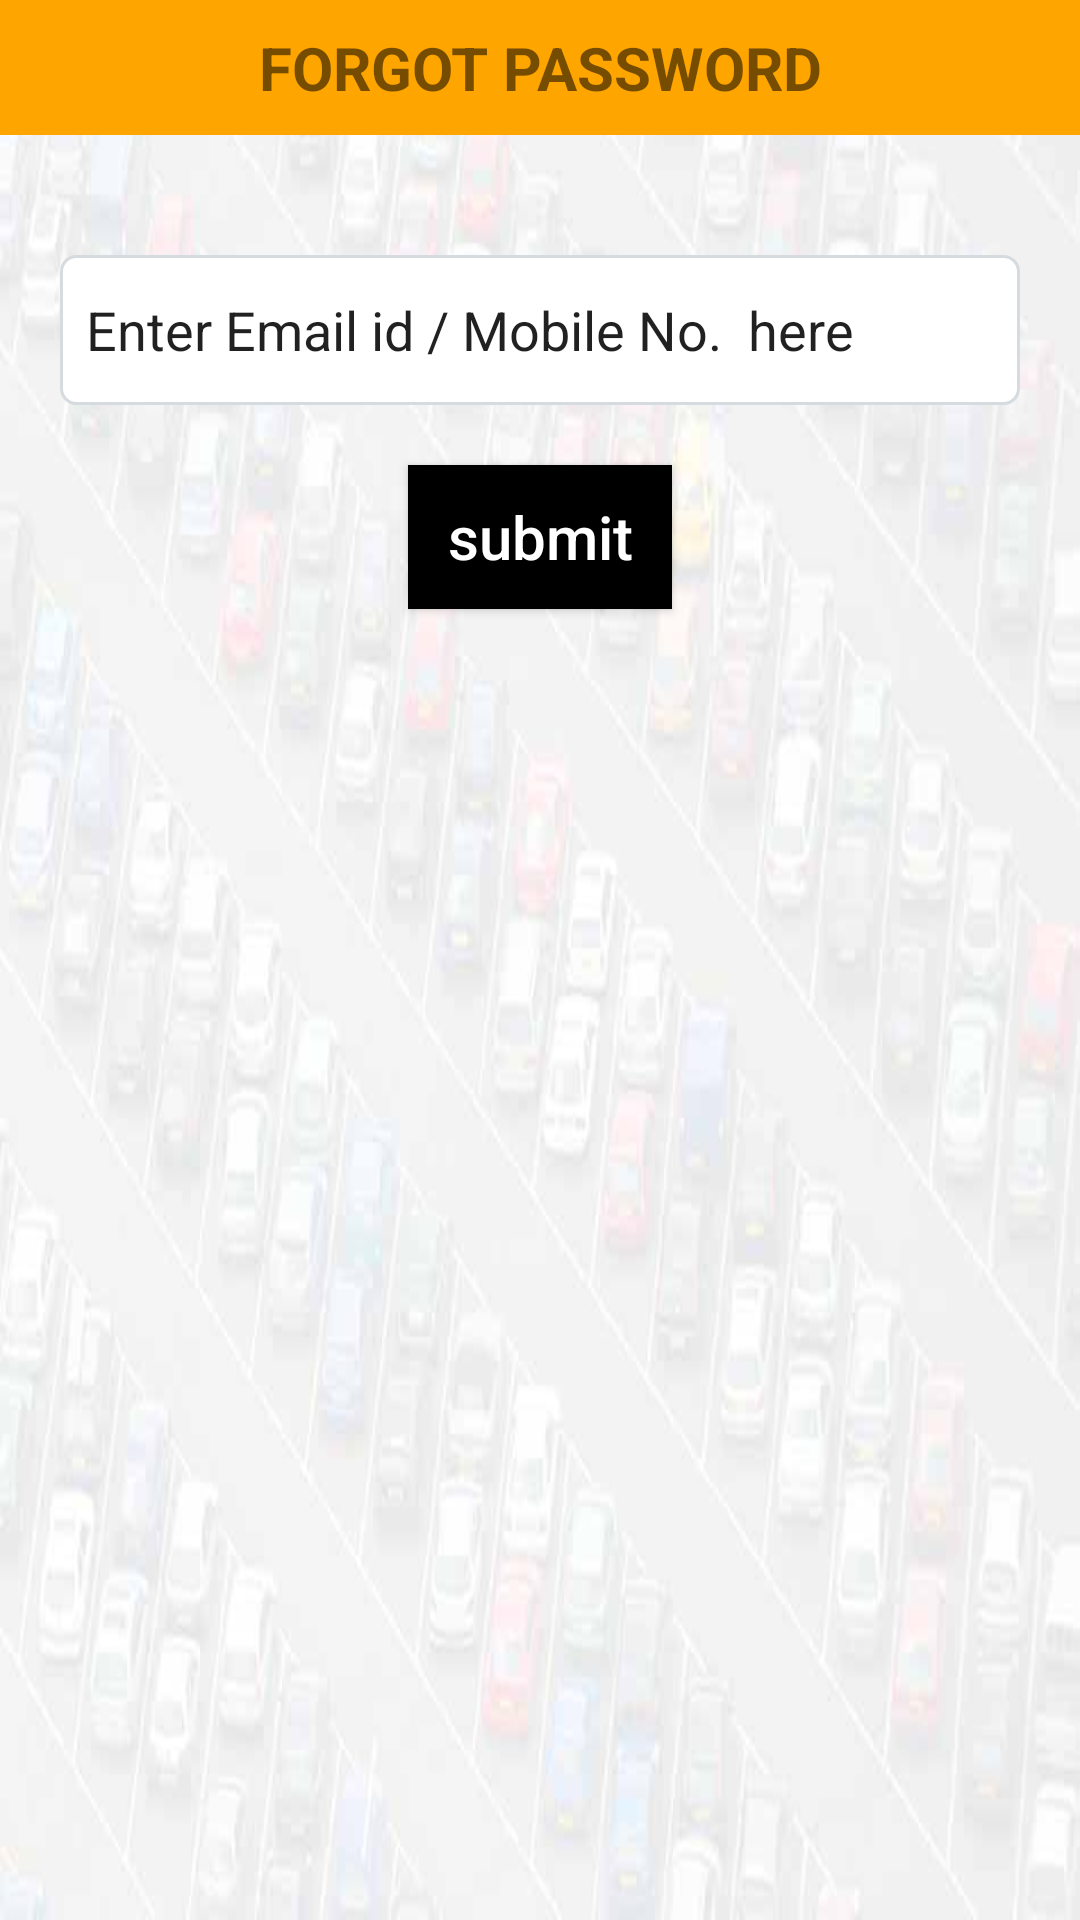

Android layout source for this screen:
<!-- AndroidManifest.xml: application theme AppTheme -->
<!-- res/layout/activity_forget_password.xml -->
<?xml version="1.0" encoding="utf-8"?>
<LinearLayout xmlns:android="http://schemas.android.com/apk/res/android"
    xmlns:app="http://schemas.android.com/apk/res-auto"
    xmlns:tools="http://schemas.android.com/tools"
    android:layout_width="match_parent"
    android:orientation="vertical"
    android:background="@drawable/background"
    android:layout_height="match_parent"
    tools:context="tris.parkingapp.Login">
    <TextView
        android:layout_width="match_parent"
        android:layout_height="45dp"
        android:background="#FFA500"
        android:text="FORGOT PASSWORD"
        android:textSize="20sp"
        android:textStyle="bold"
        android:gravity="center"/>

    <ImageView
        android:layout_width="match_parent"
        android:layout_height="wrap_content"
        android:src="@drawable/logo"
        android:layout_marginTop="20dp"/>

    <EditText
        android:layout_width="match_parent"
        android:layout_height="50dp"
        android:layout_marginTop="20dp"
        android:layout_marginRight="20dp"
        android:id="@+id/forgetemail"
        android:imeOptions="actionNext"
        android:drawablePadding="10dp"
        android:text="  Enter Email id / Mobile No.  here"
        android:drawableLeft="@drawable/email"
        android:layout_marginLeft="20dp"
        android:background="@drawable/box"
        />

    <Button
        android:layout_width="wrap_content"
        android:layout_height="wrap_content"
        android:text="submit"
        android:textAllCaps="false"
        android:textSize="20sp"
        android:id="@+id/forgetsubmitbutton"
        android:layout_gravity="center"
        android:layout_marginTop="20dp"
        android:background="#000000"
        android:padding="10dp"
        android:textColor="#ffffff"/>

    </LinearLayout>
<!-- resources referenced by this layout -->
<resources>
  <!-- drawable background: jpg bitmap (drawable-v24, 25780 bytes) -->
  <!-- drawable box (drawable) -->
  <?xml version="1.0" encoding="utf-8"?>
  <shape xmlns:android="http://schemas.android.com/apk/res/android"
  
  
      android:thickness="9dp"
      android:shape="rectangle">
      <stroke android:width="1dp"
          android:color="#D6DBDF"/>
      <corners android:radius="5dp"
          />
      <gradient
          android:startColor="#ffffff"
          android:endColor="#FFFFFF"
          android:type="linear"
          android:angle="270"/>
  
  
  </shape>
  <style name="AppTheme" parent="Theme.AppCompat.Light.DarkActionBar">
          
          <item name="colorPrimary">@color/colorPrimary</item>
          <item name="colorPrimaryDark">@color/colorPrimaryDark</item>
          <item name="colorAccent">@color/colorAccent</item>
      </style>
  <color name="colorPrimary">#3F51B5</color>
  <color name="colorPrimaryDark">#303F9F</color>
  <color name="colorAccent">#FF4081</color>
</resources>
